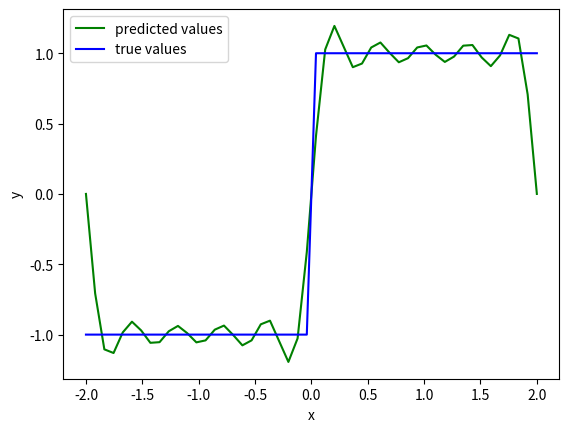

Here is the Python script that generated this plot:
# -*- coding: utf-8 -*-
"""
Created on Mon Oct 21 12:38:53 2024

@author: htchen
"""

import numpy as np
import numpy.linalg as la
import matplotlib.pyplot as plt
import pandas as pd

# calculate the eigenvalues and eigenvectors of a squared matrix
# the eigenvalues are decreasing ordered
def myeig(A, symmetric=False):
    if symmetric:
        lambdas, V = np.linalg.eigh(A)
    else:
        lambdas, V = np.linalg.eig(A)
    # lambdas, V may contain complex value
    lambdas_real = np.real(lambdas)
    sorted_idx = lambdas_real.argsort()[::-1] 
    return lambdas[sorted_idx], V[:, sorted_idx]

# SVD: A = U * Sigma * V^T
# V: eigenvector matrix of A^T * A; U: eigenvector matrix of A * A^T 
def mysvd(A):
    lambdas, V = myeig(A.T @ A, symmetric=True)
    lambdas, V = np.real(lambdas), np.real(V)
    # if A is full rank, no lambda value is less than 1e-6 
    # append a small value to stop rank check
    lambdas = np.append(lambdas, 1e-12)
    rank = np.argwhere(lambdas < 1e-6).min()
    lambdas, V = lambdas[0:rank], V[:, 0:rank]
    U = A @ V / np.sqrt(lambdas)
    Sigma = np.diag(np.sqrt(lambdas))
    return U, Sigma, V


pts = 50
x = np.linspace(-2, 2, pts)
y = np.zeros(x.shape)

# square wave
pts2 = pts // 2
y[0:pts2] = -1
y[pts2:] = 1

# sort x
argidx = np.argsort(x)
x = x[argidx]
y = y[argidx]

T0 = np.max(x) - np.min(x)
f0 = 1.0 / T0
omega0 = 2.0 * np.pi * f0

# step1: generate X=[1 cos(omega0 x) cos(omega0 2x) ... cos(omega0 nx) sin(omega0 x) sin(omega0 2x) ... sin(omega0 nx)]
n = 10  # 假設我們要取前 n 項傅立葉級數
X = np.ones((pts, 2 * n + 1))
for i in range(1, n + 1):
    X[:, i] = np.cos(i * omega0 * x)
    X[:, n + i] = np.sin(i * omega0 * x)

# step2: SVD of X => X=USV^T
U, S, Vt = np.linalg.svd(X, full_matrices=False)

# step3: a = U @ S^-1 @ V^T @ y
S_inv = np.linalg.inv(np.diag(S))
a = Vt.T @ S_inv @ U.T @ y

# 預測值
y_bar = X @ a

# 繪圖
plt.plot(x, y_bar, 'g-', label='predicted values') 
plt.plot(x, y, 'b-', label='true values')
plt.xlabel('x')
plt.ylabel('y')
plt.legend()
plt.show()
